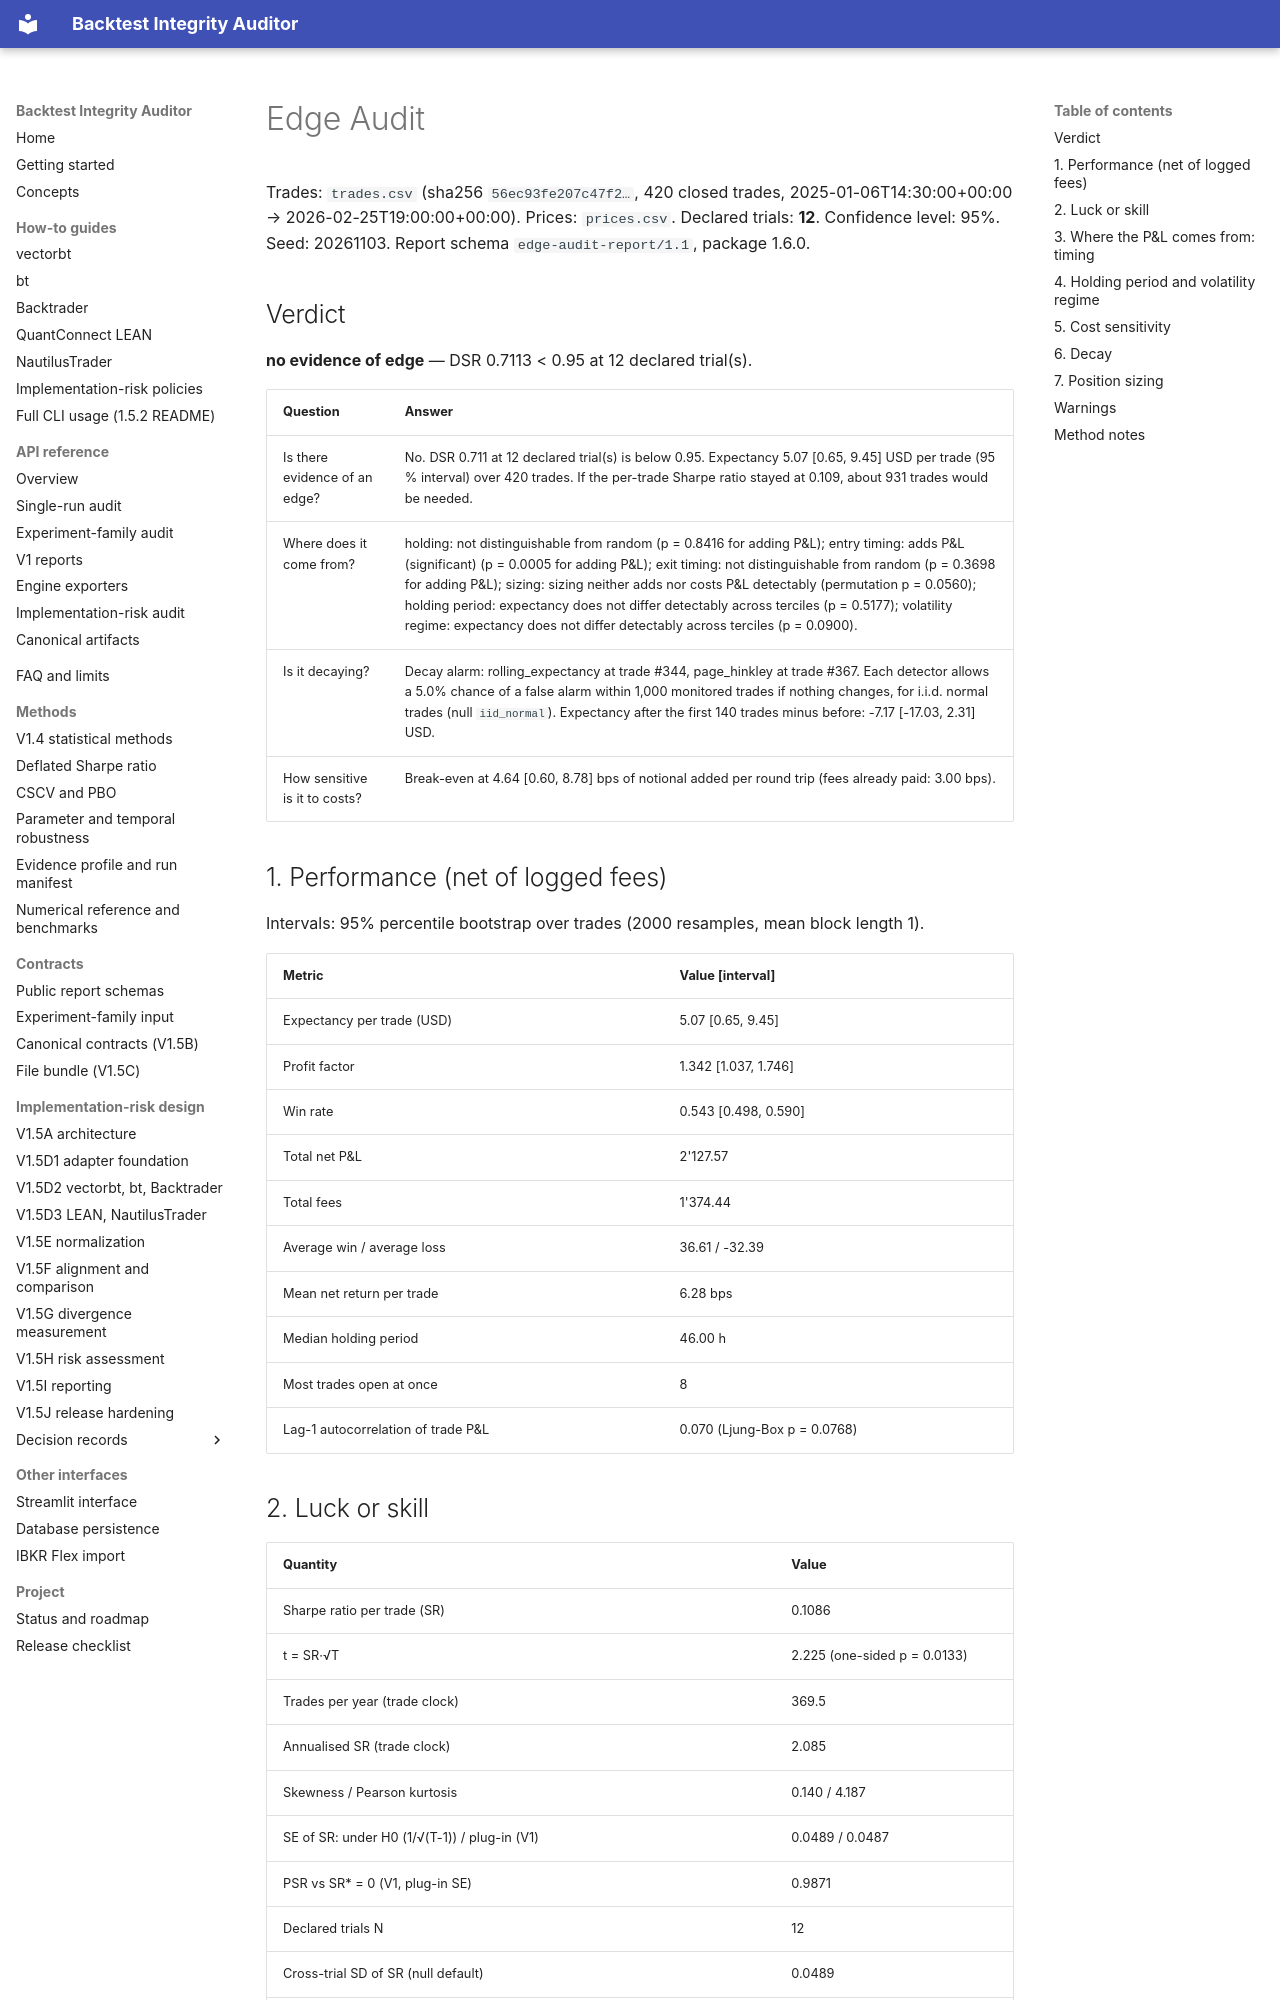

repository: krstesimeonov/backtest-integrity-auditor · page: edge_audit/SAMPLE_AUDIT/output/edge_audit_report/index.html · generator: mkdocs

# Edge Audit

Trades: `trades.csv` (sha256 `56ec93fe207c47f2…`, 420 closed trades, 2025-01-06T14:30:00+00:00 → 2026-02-25T19:00:00+00:00). Prices: `prices.csv`.
Declared trials: **12**. Confidence level: 95%. Seed: 20261103. Report schema `edge-audit-report/1.1`, package 1.6.0.

## Verdict

**no evidence of edge** — DSR 0.7113 < 0.95 at 12 declared trial(s).

| Question | Answer |
|---|---|
| Is there evidence of an edge? | No. DSR 0.711 at 12 declared trial(s) is below 0.95. Expectancy 5.07 [0.65, 9.45] USD per trade (95 % interval) over 420 trades. If the per-trade Sharpe ratio stayed at 0.109, about 931 trades would be needed. |
| Where does it come from? | holding: not distinguishable from random (p = 0.8416 for adding P&L); entry timing: adds P&L (significant) (p = 0.0005 for adding P&L); exit timing: not distinguishable from random (p = 0.3698 for adding P&L); sizing: sizing neither adds nor costs P&L detectably (permutation p = 0.0560); holding period: expectancy does not differ detectably across terciles (p = 0.5177); volatility regime: expectancy does not differ detectably across terciles (p = 0.0900). |
| Is it decaying? | Decay alarm: rolling_expectancy at trade #344, page_hinkley at trade #367. Each detector allows a 5.0% chance of a false alarm within 1,000 monitored trades if nothing changes, for i.i.d. normal trades (null `iid_normal`). Expectancy after the first 140 trades minus before: -7.17 [-17.03, 2.31] USD. |
| How sensitive is it to costs? | Break-even at 4.64 [0.60, 8.78] bps of notional added per round trip (fees already paid: 3.00 bps). |

## 1. Performance (net of logged fees)

Intervals: 95% percentile bootstrap over trades (2000 resamples, mean block length 1).

| Metric | Value [interval] |
|---|---|
| Expectancy per trade (USD) | 5.07 [0.65, 9.45] |
| Profit factor | 1.342 [1.037, 1.746] |
| Win rate | 0.543 [0.498, 0.590] |
| Total net P&L | 2'127.57 |
| Total fees | 1'374.44 |
| Average win / average loss | 36.61 / -32.39 |
| Mean net return per trade | 6.28 bps |
| Median holding period | 46.00 h |
| Most trades open at once | 8 |
| Lag-1 autocorrelation of trade P&L | 0.070 (Ljung-Box p = 0.0768) |
